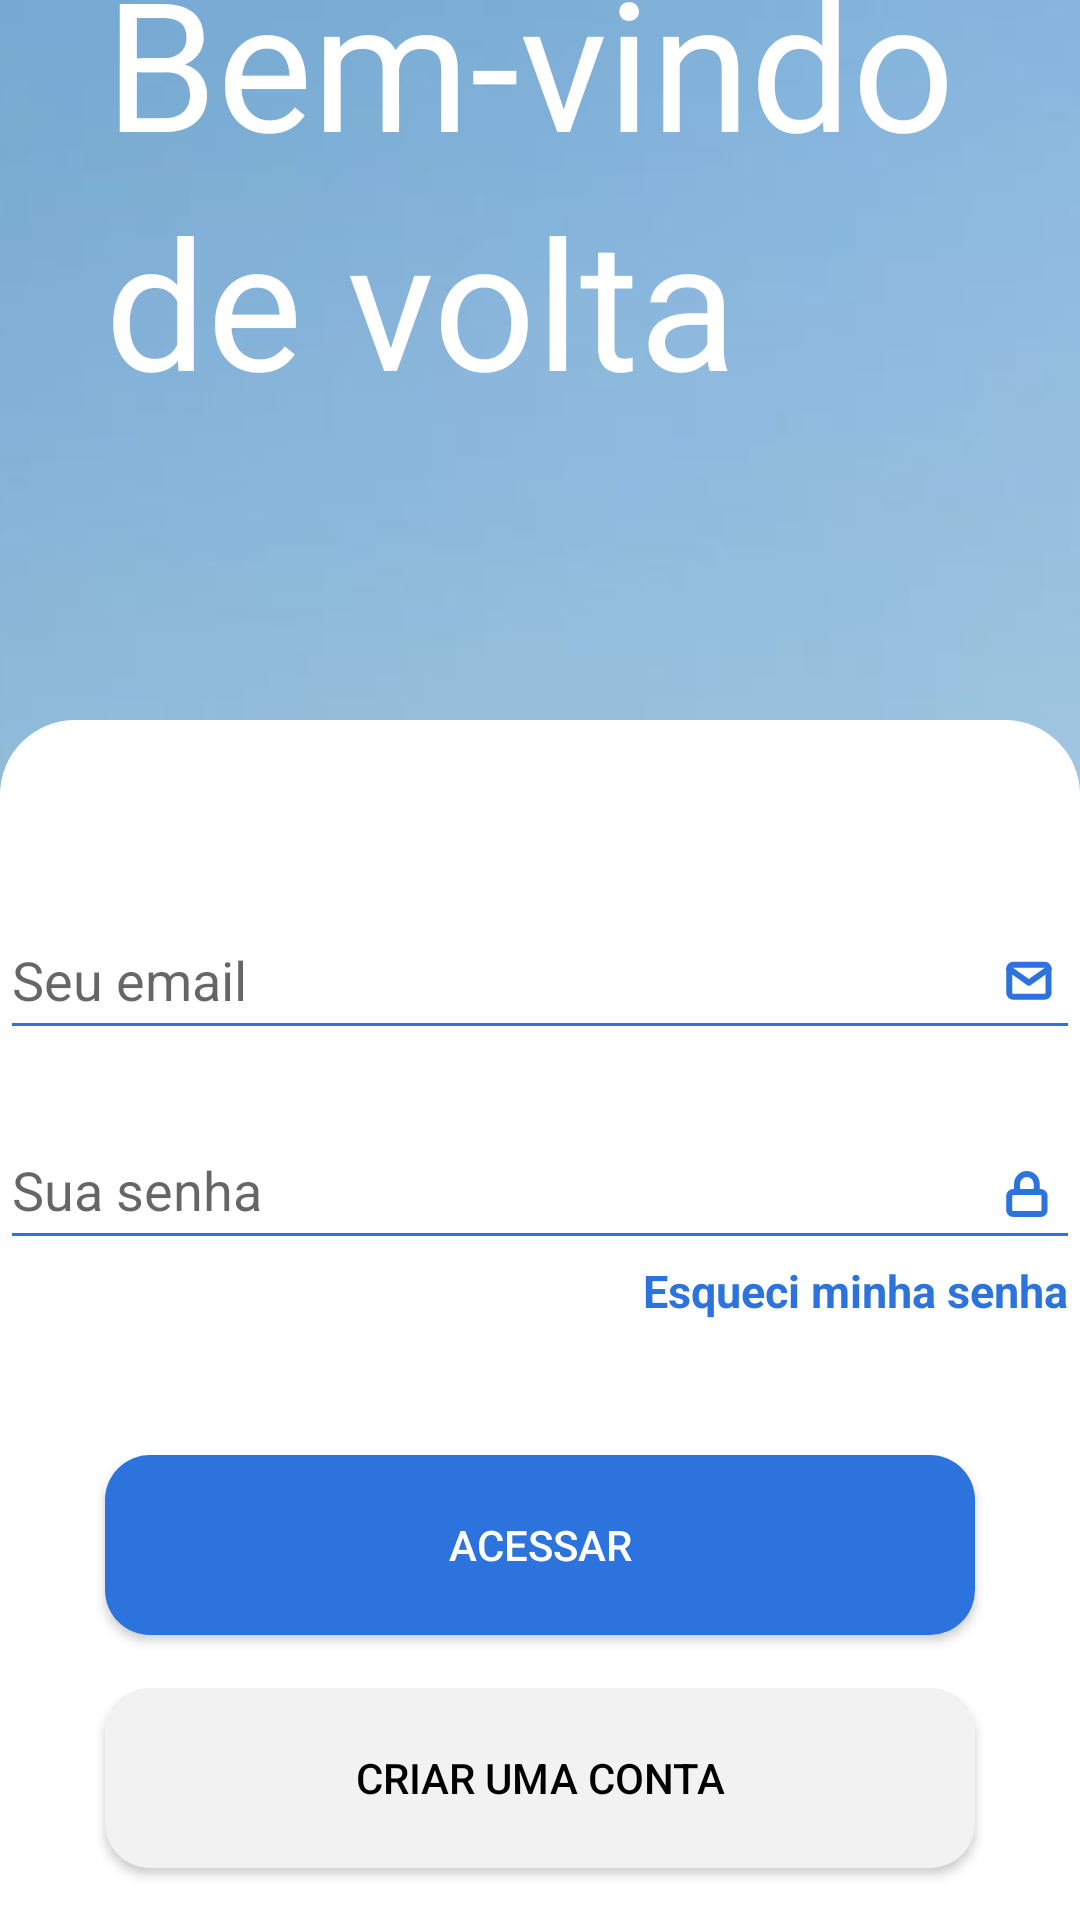

The Android layout XML behind this screen, and the referenced resources:
<!-- AndroidManifest.xml: application theme Theme.AppGo -->
<!-- res/layout/activity_login_screen.xml -->
<?xml version="1.0" encoding="utf-8"?>
<androidx.constraintlayout.widget.ConstraintLayout xmlns:android="http://schemas.android.com/apk/res/android"
    xmlns:app="http://schemas.android.com/apk/res-auto"
    xmlns:tools="http://schemas.android.com/tools"
    android:layout_width="match_parent"
    android:layout_height="match_parent"
    tools:context=".screens.LoginScreen"
    android:background="@drawable/imagem_de_fundo">

    <TextView
        android:id="@+id/tv_bemvindo"
        android:layout_width="wrap_content"
        android:layout_height="wrap_content"
        android:text="@string/txt_login1"
        android:textSize="60dp"
        android:textColor="@color/white"
        app:layout_constraintBottom_toBottomOf="parent"
        app:layout_constraintStart_toStartOf="parent"
        app:layout_constraintTop_toTopOf="parent"
        android:layout_marginBottom="600dp"
        android:layout_marginStart="35dp"/>

    <TextView
        android:id="@+id/tv_devolta"
        android:layout_width="wrap_content"
        android:layout_height="wrap_content"
        android:text="@string/txt_login2"
        android:textSize="60dp"
        android:textColor="@color/white"
        android:layout_marginStart="35dp"
        app:layout_constraintStart_toStartOf="parent"
        app:layout_constraintTop_toBottomOf="@+id/tv_bemvindo" />

    <TextView
        android:id="@+id/white_box"
        android:layout_width="match_parent"
        android:layout_height="400dp"
        android:background="@drawable/box"
        app:layout_constraintBottom_toBottomOf="parent"
         />
    <EditText
        android:id="@+id/et_email"
        android:layout_width="360dp"
        android:layout_height="50dp"
        app:layout_constraintEnd_toEndOf="parent"
        app:layout_constraintStart_toStartOf="parent"
        app:layout_constraintBottom_toTopOf="@id/btn_login"
        android:layout_marginBottom="135dp"
        android:backgroundTint="#2C73DD"
        android:hint="@string/hint_email"
        android:textColor="#2C73DD"
        />

    <ImageView
        android:id="@+id/vector_email"
        android:layout_width="wrap_content"
        android:layout_height="wrap_content"
        android:background="@drawable/ic_email"
        app:layout_constraintTop_toTopOf="@+id/et_email"
        app:layout_constraintEnd_toEndOf="parent"
        app:layout_constraintStart_toStartOf="parent"
        android:layout_marginLeft="325dp"
        android:layout_marginTop="20dp"
        />

    <EditText
        android:id="@+id/et_password"
        android:layout_width="360dp"
        android:layout_height="50dp"
        android:hint="@string/hint_senha"
        app:layout_constraintEnd_toEndOf="parent"
        app:layout_constraintStart_toStartOf="parent"
        app:layout_constraintTop_toBottomOf="@+id/et_email"
        android:layout_marginTop="20dp"
        android:backgroundTint="#2C73DD"
        android:textColor="#2C73DD"
        android:inputType="textPassword"
        />

    <ImageView
        android:id="@+id/vector_lock"
        android:layout_width="wrap_content"
        android:layout_height="wrap_content"
        android:background="@drawable/ic_cadeado"
        app:layout_constraintTop_toTopOf="@+id/et_password"
        app:layout_constraintEnd_toEndOf="parent"
        app:layout_constraintStart_toStartOf="parent"
        android:layout_marginLeft="325dp"
        android:layout_marginTop="20dp"
        />

    <TextView
        android:id="@+id/tv_esqueci_senha"
        android:layout_width="wrap_content"
        android:layout_height="wrap_content"
        app:layout_constraintTop_toBottomOf="@+id/et_password"
        app:layout_constraintEnd_toEndOf="parent"
        app:layout_constraintStart_toStartOf="parent"
        android:layout_marginLeft="210dp"
        android:text="@string/esqueci_senha"
        android:textColor="#2C73DD"
        android:textStyle="bold"
        android:textSize="15dp"
        />

    <Button
        android:id="@+id/btn_login"
        android:layout_width="290dp"
        android:layout_height="60dp"
        android:layout_marginTop="250dp"
        android:background="@drawable/round_shape"
        android:backgroundTint="#2C73DD"
        android:text="@string/bt_acessar"
        android:textColor="@color/white"
        app:backgroundTint="#2C73DD"
        app:layout_constraintBottom_toBottomOf="parent"
        app:layout_constraintEnd_toEndOf="parent"
        app:layout_constraintStart_toStartOf="parent"
        app:layout_constraintTop_toBottomOf="@id/tv_devolta"
        android:onClick="login"/>

    <ImageView
        android:layout_width="270dp"
        android:layout_height="15dp"
        android:layout_marginTop="69dp"
        android:layout_marginBottom="11dp"
        android:background="@drawable/ic_divis_ria"
        app:layout_constraintBottom_toTopOf="@+id/btn_signup"
        app:layout_constraintEnd_toEndOf="parent"
        app:layout_constraintStart_toStartOf="parent"
        app:layout_constraintTop_toTopOf="@+id/btn_login" />

    <Button
        android:id="@+id/btn_signup"
        android:layout_width="290dp"
        android:layout_height="60dp"
        android:background="@drawable/round_shape"
        android:text="@string/bt_criar_conta"
        android:textColor="@color/black"
        app:backgroundTint="#f2f2f2"
        app:layout_constraintBottom_toBottomOf="parent"
        app:layout_constraintEnd_toEndOf="parent"
        app:layout_constraintStart_toStartOf="parent"
        app:layout_constraintTop_toBottomOf="@+id/btn_login"
        android:onClick="signup"/>

</androidx.constraintlayout.widget.ConstraintLayout>
<!-- resources referenced by this layout -->
<resources>
  <!-- drawable box (drawable) -->
  <?xml version="1.0" encoding="utf-8"?>
  <selector xmlns:android="http://schemas.android.com/apk/res/android">
      <item>
          <shape android:shape="rectangle">
              <solid android:color="@color/white"/>
              <corners
                  android:topRightRadius="25dp"
                  android:topLeftRadius="25dp"/>
          </shape>
      </item>
  </selector>
  <!-- drawable ic_cadeado (drawable) -->
  <vector xmlns:android="http://schemas.android.com/apk/res/android"
      android:width="15dp"
      android:height="16dp"
      android:viewportWidth="15"
      android:viewportHeight="16">
    <path
        android:pathData="M11.887,7.3333H2.7116C1.9877,7.3333 1.4009,7.9303 1.4009,8.6666V13.3333C1.4009,14.0697 1.9877,14.6666 2.7116,14.6666H11.887C12.6109,14.6666 13.1977,14.0697 13.1977,13.3333V8.6666C13.1977,7.9303 12.6109,7.3333 11.887,7.3333Z"
        android:strokeLineJoin="round"
        android:strokeWidth="2"
        android:fillColor="#00000000"
        android:strokeColor="#2C73DD"
        android:strokeLineCap="round"/>
    <path
        android:pathData="M4.0225,7.3333V4.6666C4.0225,3.7826 4.3677,2.9347 4.9822,2.3096C5.5968,1.6845 6.4303,1.3333 7.2994,1.3333C8.1685,1.3333 9.0019,1.6845 9.6165,2.3096C10.231,2.9347 10.5763,3.7826 10.5763,4.6666V7.3333"
        android:strokeLineJoin="round"
        android:strokeWidth="2"
        android:fillColor="#00000000"
        android:strokeColor="#2C73DD"
        android:strokeLineCap="round"/>
  </vector>
  <!-- drawable ic_divis_ria: vector/xml drawable (drawable, 2610 chars, omitted) -->
  <!-- drawable ic_email (drawable) -->
  <vector xmlns:android="http://schemas.android.com/apk/res/android"
      android:width="16dp"
      android:height="14dp"
      android:viewportWidth="16"
      android:viewportHeight="14">
    <path
        android:pathData="M3.0564,1.5815H13.5424C14.2634,1.5815 14.8532,2.1815 14.8532,2.9148V10.9148C14.8532,11.6481 14.2634,12.2481 13.5424,12.2481H3.0564C2.3354,12.2481 1.7456,11.6481 1.7456,10.9148V2.9148C1.7456,2.1815 2.3354,1.5815 3.0564,1.5815Z"
        android:strokeLineJoin="round"
        android:strokeWidth="2"
        android:fillColor="#00000000"
        android:strokeColor="#2C73DD"
        android:strokeLineCap="round"/>
    <path
        android:pathData="M14.8532,2.9148L8.2994,7.5815L1.7456,2.9148"
        android:strokeLineJoin="round"
        android:strokeWidth="2"
        android:fillColor="#00000000"
        android:strokeColor="#2C73DD"
        android:strokeLineCap="round"/>
  </vector>
  <!-- drawable imagem_de_fundo: png bitmap (drawable, 66951 bytes) -->
  <!-- drawable round_shape (drawable) -->
  <?xml version="1.0" encoding="utf-8"?>
  <shape xmlns:android="http://schemas.android.com/apk/res/android">
      <solid android:color="#2EBCA9" />
      <corners android:bottomRightRadius="15dp"
          android:bottomLeftRadius="15dp"
          android:topRightRadius="15dp"
          android:topLeftRadius="15dp"
          />
  </shape>
  <string name="bt_acessar">Acessar</string>
  <string name="bt_criar_conta">Criar uma conta</string>
  <string name="esqueci_senha">Esqueci minha senha</string>
  <string name="hint_email">Seu email</string>
  <string name="hint_senha">Sua senha</string>
  <string name="txt_login1">Bem-vindo</string>
  <string name="txt_login2">de volta</string>
  <style name="Theme.AppGo" parent="Theme.MaterialComponents.DayNight.NoActionBar.Bridge">
          
          <item name="colorPrimary">@color/purple_500</item>
          <item name="colorPrimaryVariant">#80B0D8</item>
          <item name="colorOnPrimary">@color/white</item>
          
          <item name="colorSecondary">@color/teal_200</item>
          <item name="colorSecondaryVariant">@color/teal_700</item>
          <item name="colorOnSecondary">@color/black</item>
          
          <item name="android:statusBarColor" tools:targetApi="l">?attr/colorPrimaryVariant</item>
          
      </style>
  <!-- not gathered from this repository: default colours our renderer supplied (Android Studio template values) -->
  <color name="purple_500">#FF6200EE</color>
  <color name="teal_200">#FF03DAC5</color>
  <color name="teal_700">#FF018786</color>
  <color name="black">#FF000000</color>
  <color name="white">#FFFFFFFF</color>
</resources>
